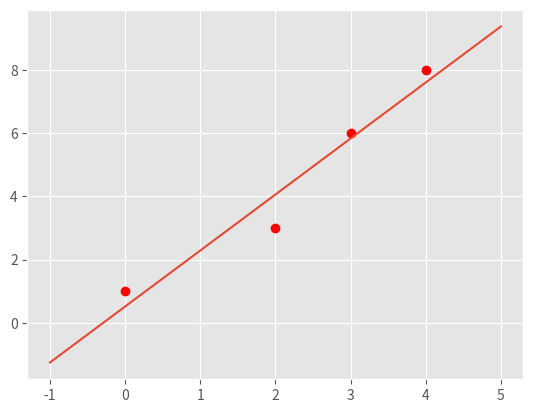
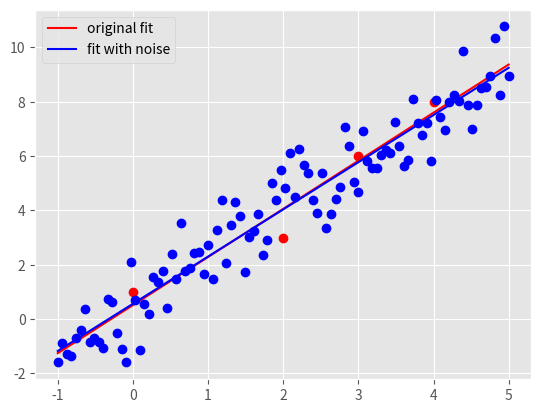

Python code for these plots, in order:
"""
Name: Xinyu Yang
Github Account: xiyang98

Start file for hw1pr2 of Big Data Summer 2017

Before attemping the problem, please familiarize with pandas and numpy
libraries. Tutorials can be found online:
http://pandas.pydata.org/pandas-docs/stable/tutorials.html
https://docs.scipy.org/doc/numpy-dev/user/quickstart.html

This file only has one part: the main driver.

First, fill in the solution you obtained from part (a) in part (c) of the
main driver to generate plot for part (c).

Please COMMENT OUT part(d) in main driver before you finish that step.
Otherwise, you won't be able to run the program because of errors.

Note:
1. You must finish the first two parts (math part) of this problem before
   attempting the coding part.

2. Please read the instructions and hints carefully, and use the name of the
variables we provided, otherwise, the function may not work.

3. Placeholder values are given for the variables needed, they need to be
   replaced with your own code

3. Remember to comment out the TODO comment after you finish each part.
"""


import pandas as pd
import numpy as np
import matplotlib.pyplot as plt
import time


###########################################
#	    	Main Driver Function       	  #
###########################################


if __name__ == '__main__':

	# =============part c: Plot data and the optimal linear fit=================
	# NOTE: to finish this part, you need to finish the part(a) of this part
	# 		first

	# load the four data points of tihs problem
	X = np.array([0, 2, 3, 4])
	y = np.array([1, 3, 6, 8])

	# plot four data points on the plot
	plt.style.use('ggplot')
	plt.plot(X, y, 'ro')


	# TODO: replace the m_opt and b_opt with the solution you obtained from
	# 		part (a), note that y = mx + b
	"*** YOUR CODE HERE ***"
	m_opt = 62/35
	b_opt = 18/35
	"*** END YOUR CODE HERE ***"


	# TODO: generate 100 points along the line of optimal linear fit.

	# HINT:
	#	1) Use np.linspace to get the x-coordinate of 100 points
	#	2) Calculate the y-coordinate of those 100 points with the m_opt and
	#	   b_opt, remember y = mx+b.
	#	3) Use a.reshape(-1,1), where a is a np.array, to reshape the array
	#	   to appropraite shape for generating plot

	X_space = []
	y_space = []
	"*** YOUR CODE HERE ***"
	X_space = np.linspace(-1, 5, num=100)
	y_space = m_opt * X_space + b_opt
	X_space = X_space.reshape(-1,1)
	y_space = y_space.reshape(-1,1)

	"*** END YOUR CODE HERE ***"

	# plot the optimal learn fit you obtained and save it to your current
	# folder
	plt.plot(X_space, y_space)
	plt.savefig('hw1pr2c.png', format='png')
	plt.close()




	# =============part d: Optimal linear fit with random data points=================

	# variables to start with
	mu, sigma, sampleSize = 0, 1, 100

	# TODO: Generate white Gaussian noise
	# HINT: Use np.random.normal to generate noise

	noise = []
	"*** YOUR CODE HERE ***"
	noise = np.random.normal(mu, sigma, sampleSize).reshape(-1,1)

	"*** END YOUR CODE HERE ***"

	# TODO: generate y-coordinate of the 100 points with noise

	# HINT:
	#	1) Use X_space created in the part (c) above as the x-coordinates
	#	2) In this case, y = mx + b + noise

	y_space_rand = np.zeros(len(X_space))
	"*** YOUR CODE HERE ***"
	y_space_rand = m_opt * X_space + b_opt + noise
	"*** END YOUR CODE HERE ***"


	# TODO: calculate the new parameters for optimal linear fit using the
	#		100 new points generated above

	# HINT:
	#	1) Use np.ones_like to create a column of 1
	#	2) Use np.hstack to stack column of ones on X_space to create
	#	   X_space_stacked
	#	3) Use np.linalg.solve to solve W_opt following the normal equation:
	#	   X.T * X * W_opt = X.T * y
	"*** YOUR CODE HERE ***"
	X_space_stacked = np.hstack((np.ones_like(X_space),X_space))
	W_opt = np.linalg.solve( X_space_stacked.T @ X_space_stacked , X_space_stacked.T @ y_space_rand )
	"*** END YOUR CODE HERE ***"

	# get the new m, and new b from W_opt obtained above
	b_rand_opt, m_rand_opt = W_opt.item(0), W_opt.item(1)

	# TODO: Generate the y-coordinate of 100 points with the new parameters
	#		obtained

	# HINT:
	#	1) Use X_space for x-coordinates (same)
	#	2) y = mx + b
	#	3) Make sure the array is in appropraite shape using a.reshape(-1,1)

	y_pred_rand = []
	"*** YOUR CODE HERE ***"
	y_pred_rand = (m_rand_opt * X_space + b_rand_opt).reshape(-1,1)

	"*** END YOUR CODE HERE ***"

	# generate plot
	# plot original data points and line
	plt.plot(X, y, 'ro')
	orig_plot, = plt.plot(X_space, y_space, 'r')

	# plot the generated 100 points with white gaussian noise and the new line
	plt.plot(X_space, y_space_rand, 'bo')
	rand_plot, = plt.plot(X_space, y_pred_rand, 'b')

	# set up legend and save the plot to the current folder
	plt.legend((orig_plot, rand_plot), \
		('original fit', 'fit with noise'), loc = 'best')
	plt.savefig('hw1pr2d.png', format='png')
	plt.close()
